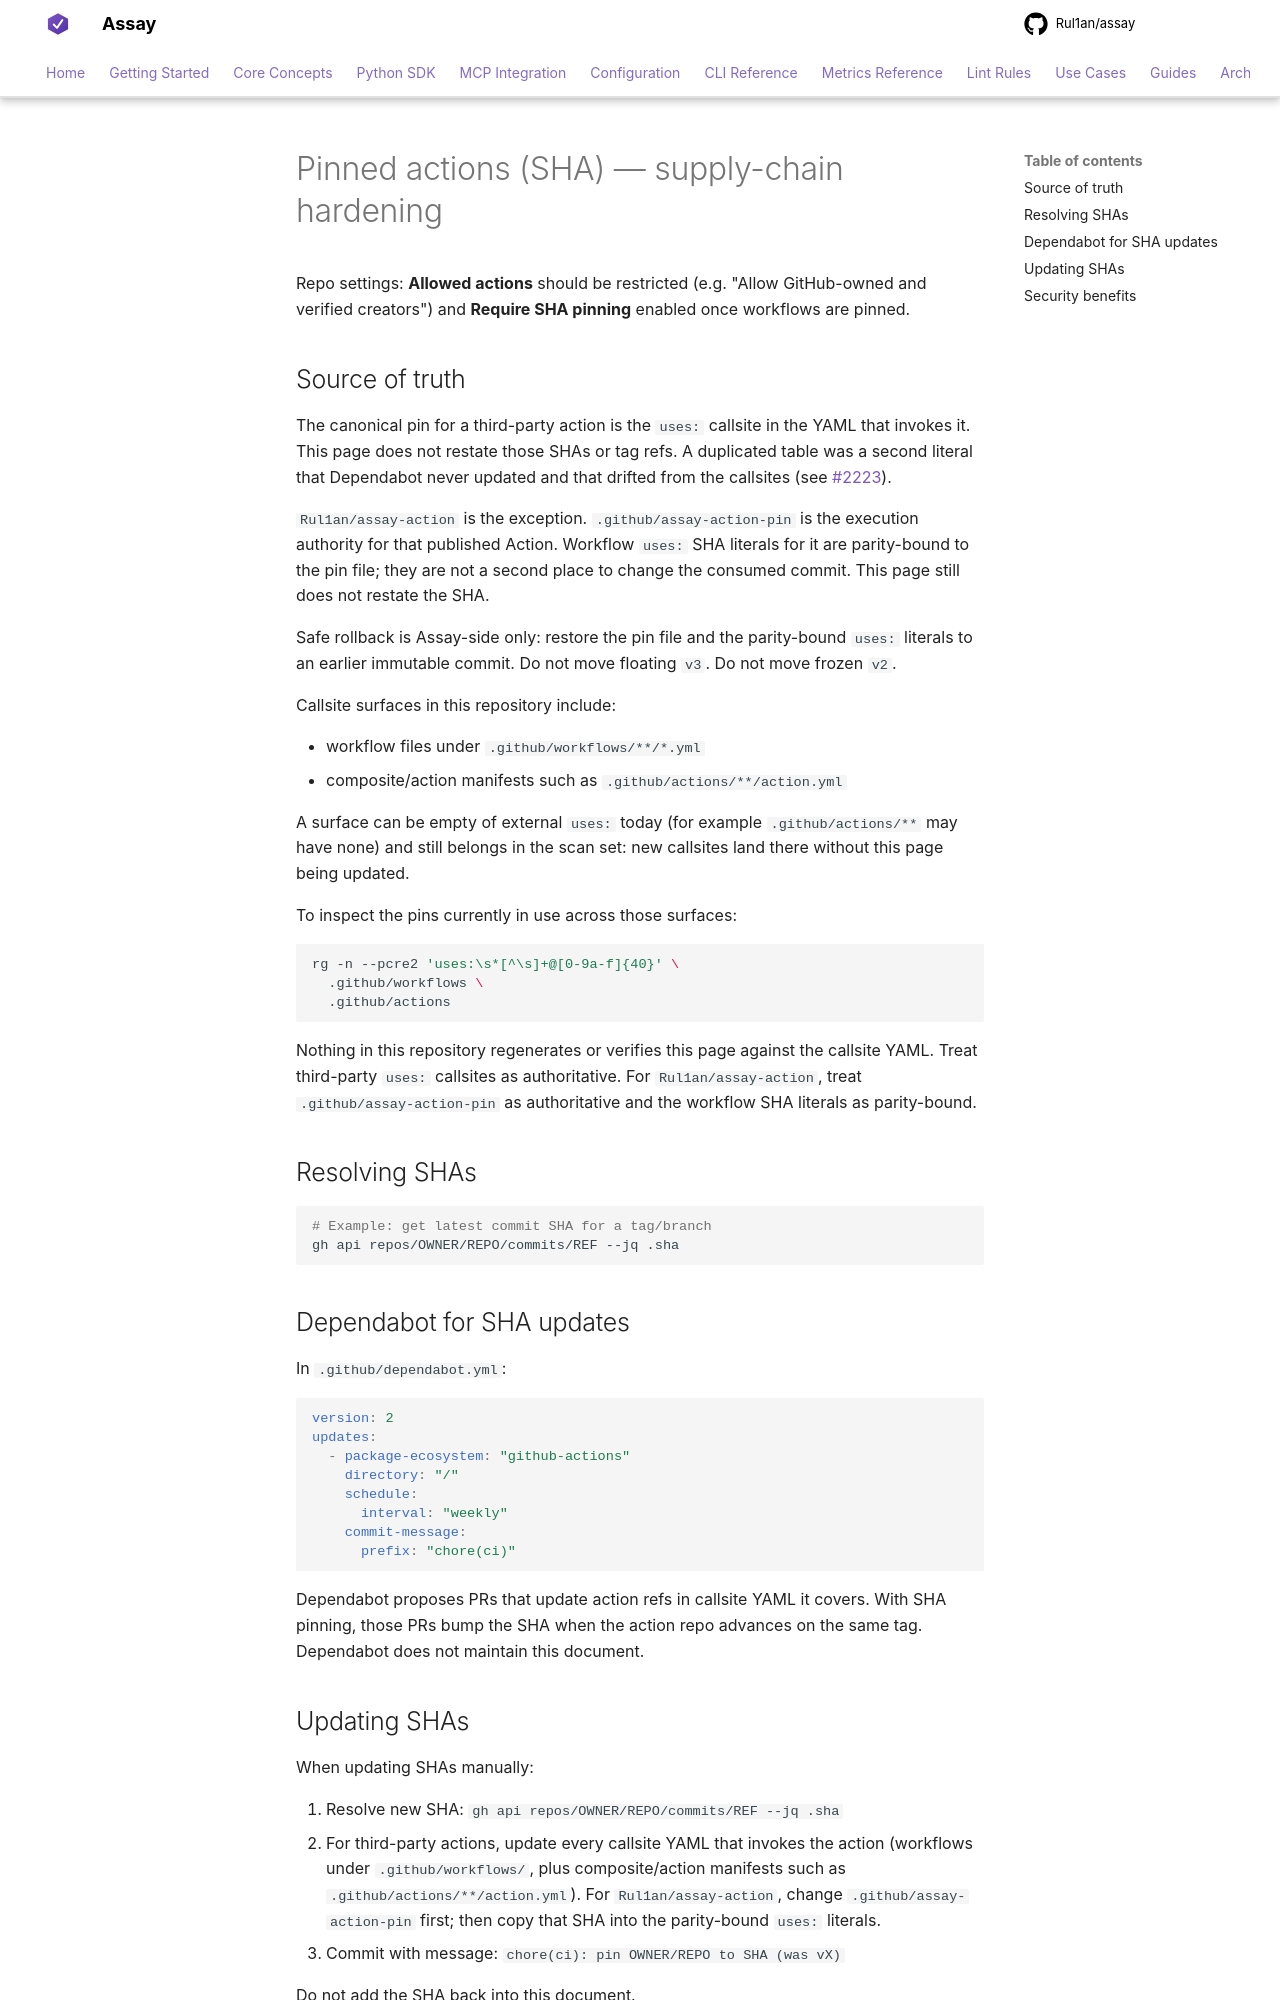

repository: Rul1an/assay · page: PINNED-ACTIONS/index.html · generator: mkdocs

# Pinned actions (SHA) — supply-chain hardening

Repo settings: **Allowed actions** should be restricted (e.g. "Allow GitHub-owned and verified creators") and **Require SHA pinning** enabled once workflows are pinned.

## Source of truth

The canonical pin for a third-party action is the `uses:` callsite in the YAML
that invokes it. This page does not restate those SHAs or tag refs. A duplicated
table was a second literal that Dependabot never updated and that drifted from
the callsites (see #2223).

`Rul1an/assay-action` is the exception. `.github/assay-action-pin` is the
execution authority for that published Action. Workflow `uses:` SHA literals
for it are parity-bound to the pin file; they are not a second place to change
the consumed commit. This page still does not restate the SHA.

Safe rollback is Assay-side only: restore the pin file and the parity-bound
`uses:` literals to an earlier immutable commit. Do not move floating `v3`.
Do not move frozen `v2`.

Callsite surfaces in this repository include:

- workflow files under `.github/workflows/**/*.yml`
- composite/action manifests such as `.github/actions/**/action.yml`

A surface can be empty of external `uses:` today (for example
`.github/actions/**` may have none) and still belongs in the scan set: new
callsites land there without this page being updated.

To inspect the pins currently in use across those surfaces:

```bash
rg -n --pcre2 'uses:\s*[^\s]+@[0-9a-f]{40}' \
  .github/workflows \
  .github/actions
```

Nothing in this repository regenerates or verifies this page against the
callsite YAML. Treat third-party `uses:` callsites as authoritative. For
`Rul1an/assay-action`, treat `.github/assay-action-pin` as authoritative and
the workflow SHA literals as parity-bound.

## Resolving SHAs

```bash
# Example: get latest commit SHA for a tag/branch
gh api repos/OWNER/REPO/commits/REF --jq .sha
```

## Dependabot for SHA updates

In `.github/dependabot.yml`:

```yaml
version: 2
updates:
  - package-ecosystem: "github-actions"
    directory: "/"
    schedule:
      interval: "weekly"
    commit-message:
      prefix: "chore(ci)"
```

Dependabot proposes PRs that update action refs in callsite YAML it covers.
With SHA pinning, those PRs bump the SHA when the action repo advances on the
same tag. Dependabot does not maintain this document.
